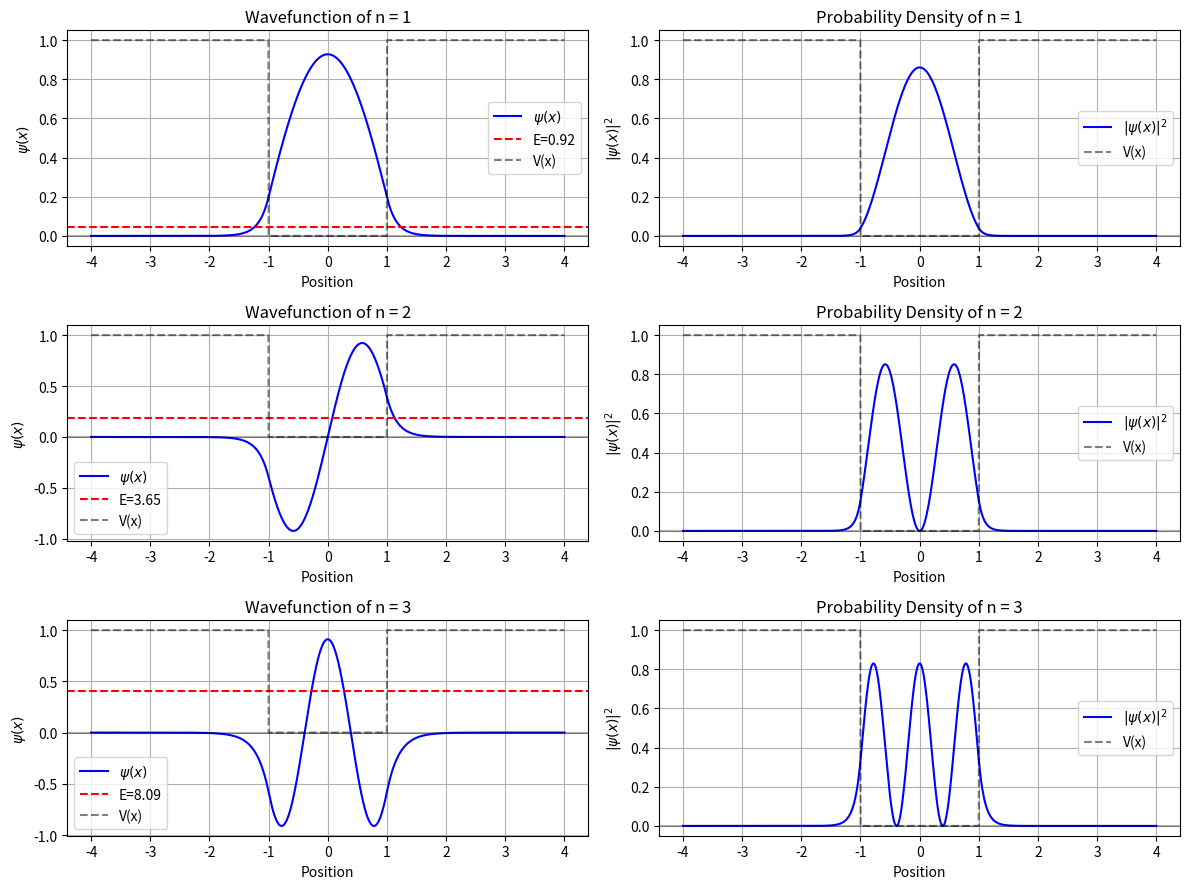

Recreate this plot in Python.
import numpy as np
import matplotlib.pyplot as plt
from scipy.optimize import root_scalar

# Constants
hbar = 1.0
m = 1.0


def find_energy_levels(a, V0, n_max=5):
    """Find energy eigenvalues using the transcendental equations."""
    # Parameter related to well depth
    z0 = np.sqrt(2 * m * V0) * a / (2 * hbar)

    # Arrays to store results
    energies = []

    # Loop through possible values to find roots
    for n in range(1, 20):  # Try to find enough states
        # First guess for energy (based on infinite well)
        E_guess = (n ** 2 * np.pi ** 2 * hbar ** 2) / (2 * m * a ** 2)
        if E_guess >= V0:
            continue  # Skip unbound states

        # Calculate parameters
        k = np.sqrt(2 * m * E_guess) / hbar  # wavenumber inside well
        kappa = np.sqrt(2 * m * (V0 - E_guess)) / hbar  # decay constant outside well

        # Check if even or odd
        if n % 2 == 1:  # odd n means even wavefunction (cos)
            # Even function: equation is k*tan(k*a/2) = kappa
            def f(E):
                if E >= V0 or E <= 0:
                    return np.inf
                k = np.sqrt(2 * m * E) / hbar
                kappa = np.sqrt(2 * m * (V0 - E)) / hbar
                return k * np.tan(k * a / 2) - kappa

            parity = "even"
        else:  # even n means odd wavefunction (sin)
            # Odd function: equation is -k*cot(k*a/2) = kappa
            def f(E):
                if E >= V0 or E <= 0:
                    return np.inf
                k = np.sqrt(2 * m * E) / hbar
                kappa = np.sqrt(2 * m * (V0 - E)) / hbar
                return -k / np.tan(k * a / 2) - kappa

            parity = "odd"

        # Find energy by solving the transcendental equation
        try:
            # Try to bracket the solution
            E_low = 0.01
            E_high = min(V0, (n ** 2 * np.pi ** 2 * hbar ** 2) / (2 * m * a ** 2)) * 0.99

            # Check if solution exists in this bracket
            y_low, y_high = f(E_low), f(E_high)
            if np.sign(y_low) == np.sign(y_high):
                continue  # No root in this interval

            # Find root
            E = root_scalar(f, bracket=[E_low, E_high]).root
            energies.append((E, parity, n))

            if len(energies) >= n_max:
                break
        except:
            continue

    # Sort by energy
    energies.sort(key=lambda x: x[0])
    return energies[:n_max]


def wavefunction(x, n, a, V0):
    """Compute the wavefunction for energy level n."""
    # Get energies and symmetry
    energies = find_energy_levels(a, V0, n_max=max(3, n))
    if n > len(energies):
        raise ValueError(f"Only {len(energies)} energy levels found, requested n={n}")

    E, parity, _ = energies[n - 1]  # n is 1-indexed

    # Calculate parameters
    k = np.sqrt(2 * m * E) / hbar  # wavenumber inside well
    kappa = np.sqrt(2 * m * (V0 - E)) / hbar  # decay constant outside well

    # Function to evaluate wavefunction at each point
    psi = np.zeros_like(x)

    if parity == "even":
        # Even function: psi(x) = A*cos(k*x) inside, B*exp(-kappa*|x|) outside
        A = 1.0  # will normalize later

        # Inside well
        mask_inside = np.abs(x) <= a / 2
        psi[mask_inside] = A * np.cos(k * x[mask_inside])

        # Outside well - match value at boundary for continuity
        B = A * np.cos(k * a / 2)
        mask_outside = np.abs(x) > a / 2
        psi[mask_outside] = B * np.exp(-kappa * (np.abs(x[mask_outside]) - a / 2))

    else:  # parity == "odd"
        # Odd function: psi(x) = A*sin(k*x) inside, B*sgn(x)*exp(-kappa*|x|) outside
        A = 1.0  # will normalize later

        # Inside well
        mask_inside = np.abs(x) <= a / 2
        psi[mask_inside] = A * np.sin(k * x[mask_inside])

        # Outside well - match value at boundary for continuity
        B = A * np.sin(k * a / 2) / np.exp(-kappa * 0)
        mask_outside = np.abs(x) > a / 2
        psi[mask_outside] = B * np.sign(x[mask_outside]) * np.exp(-kappa * (np.abs(x[mask_outside]) - a / 2))

    # Normalize
    norm = np.sqrt(np.trapz(psi ** 2, x))
    psi /= norm

    return psi, E


def plot_solutions(n_values, a, V0):
    """Plot wavefunctions and probability densities for given energy levels."""
    x_min = -4
    x_max = 4
    x = np.linspace(x_min, x_max, 2000)  # Use more points for smoother curves

    # Define potential function
    def V(x):
        return np.where(np.abs(x) <= a / 2, 0, V0)

    pot = V(x)

    fig, axs = plt.subplots(len(n_values), 2, figsize=(12, 3 * len(n_values)))

    for i, n in enumerate(n_values):
        # Get wavefunction and energy
        psi, E = wavefunction(x, n, a, V0)
        prob = psi ** 2

        # Plot wavefunction
        if len(n_values) == 1:
            ax1 = axs[0]
            ax2 = axs[1]
        else:
            ax1 = axs[i, 0]
            ax2 = axs[i, 1]

        # Plot wavefunction
        ax1.plot(x, psi, 'b-', label=r'$\psi(x)$')
        ax1.axhline(y=0, color='k', linestyle='-', alpha=0.3)

        # Add horizontal line at E
        ax1.axhline(y=E / 20, color='r', linestyle='--', label=f'E={E:.2f}')

        # Plot potential
        ax1.plot(x, pot / 20, 'k--', alpha=0.5, label='V(x)')

        ax1.set_title(f'Wavefunction of n = {n}')
        ax1.set_xlabel('Position')
        ax1.set_ylabel(r'$\psi(x)$')
        ax1.grid(True)
        ax1.legend()

        # Plot probability density
        ax2.plot(x, prob, 'b-', label=r'$|\psi(x)|^2$')
        ax2.axhline(y=0, color='k', linestyle='-', alpha=0.3)

        # Plot potential
        ax2.plot(x, pot / 20, 'k--', alpha=0.5, label='V(x)')

        ax2.set_title(f'Probability Density of n = {n}')
        ax2.set_xlabel('Position')
        ax2.set_ylabel(r'$|\psi(x)|^2$')
        ax2.grid(True)
        ax2.legend()

    plt.tight_layout()
    plt.show()


# Test with a=2, V0=20
plot_solutions([1, 2, 3], 2, 20)